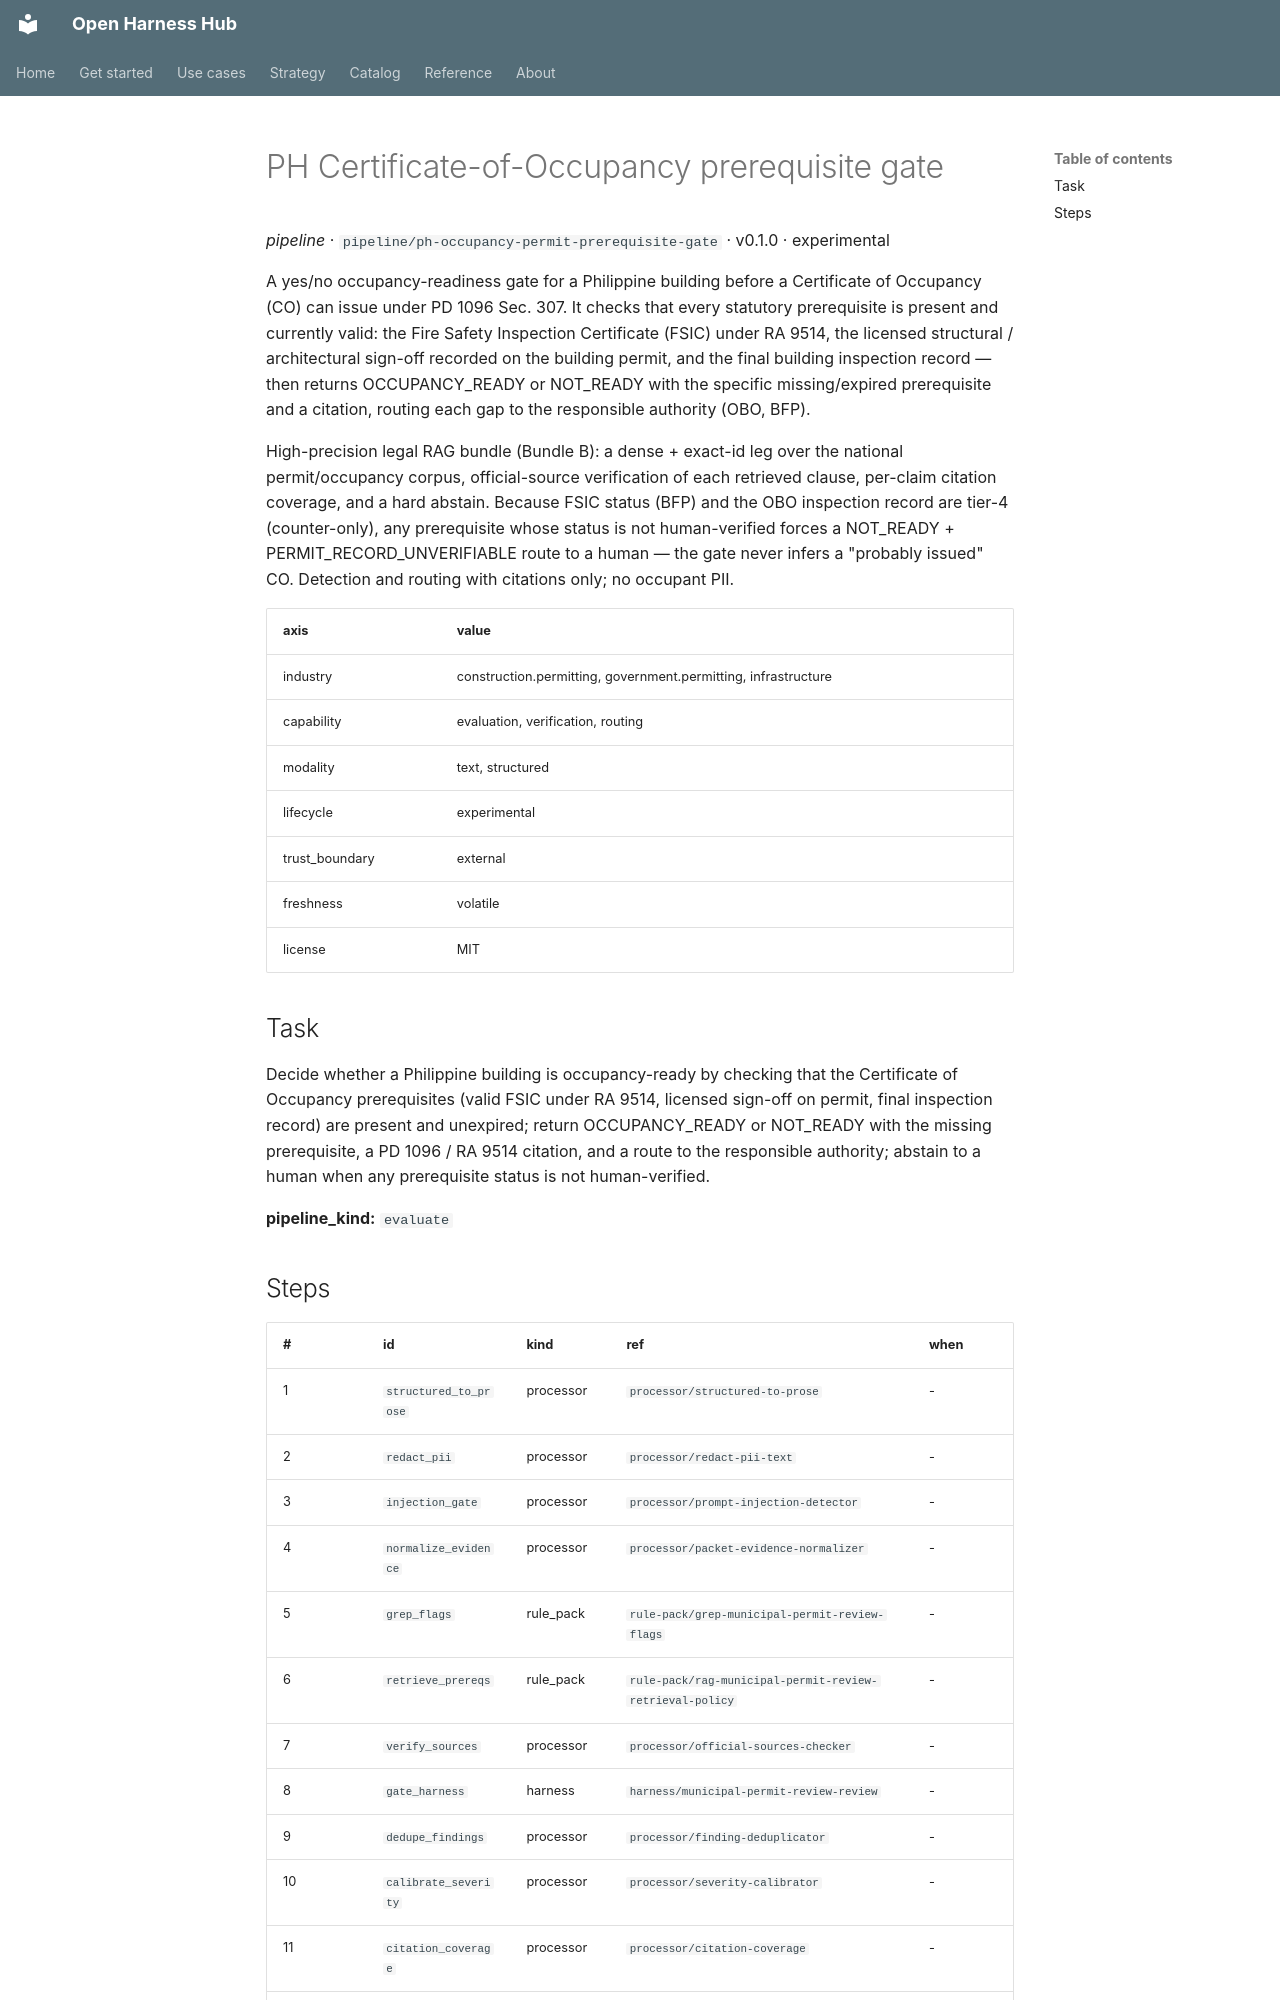

repository: Amarel-Taylor-Scott/open-harness-hub · page: catalog/pipeline_ph-occupancy-permit-prerequisite-gate/index.html · generator: mkdocs

# PH Certificate-of-Occupancy prerequisite gate

*pipeline* · `pipeline/ph-occupancy-permit-prerequisite-gate` · v0.1.0 · experimental

A yes/no occupancy-readiness gate for a Philippine building before a
Certificate of Occupancy (CO) can issue under PD 1096 Sec. 307. It checks
that every statutory prerequisite is present and currently valid: the
Fire Safety Inspection Certificate (FSIC) under RA 9514, the licensed
structural / architectural sign-off recorded on the building permit, and
the final building inspection record — then returns OCCUPANCY_READY or
NOT_READY with the specific missing/expired prerequisite and a citation,
routing each gap to the responsible authority (OBO, BFP).

High-precision legal RAG bundle (Bundle B): a dense + exact-id leg over the
national permit/occupancy corpus, official-source verification of each
retrieved clause, per-claim citation coverage, and a hard abstain. Because
FSIC status (BFP) and the OBO inspection record are tier-4 (counter-only),
any prerequisite whose status is not human-verified forces a NOT_READY +
PERMIT_RECORD_UNVERIFIABLE route to a human — the gate never infers a
"probably issued" CO. Detection and routing with citations only; no
occupant PII.

| axis | value |
|---|---|
| industry | construction.permitting, government.permitting, infrastructure |
| capability | evaluation, verification, routing |
| modality | text, structured |
| lifecycle | experimental |
| trust_boundary | external |
| freshness | volatile |
| license | MIT |



## Task

Decide whether a Philippine building is occupancy-ready by checking that the Certificate of Occupancy prerequisites (valid FSIC under RA 9514, licensed sign-off on permit, final inspection record) are present and unexpired; return OCCUPANCY_READY or NOT_READY with the missing prerequisite, a PD 1096 / RA 9514 citation, and a route to the responsible authority; abstain to a human when any prerequisite status is not human-verified.

**pipeline_kind:** `evaluate`
